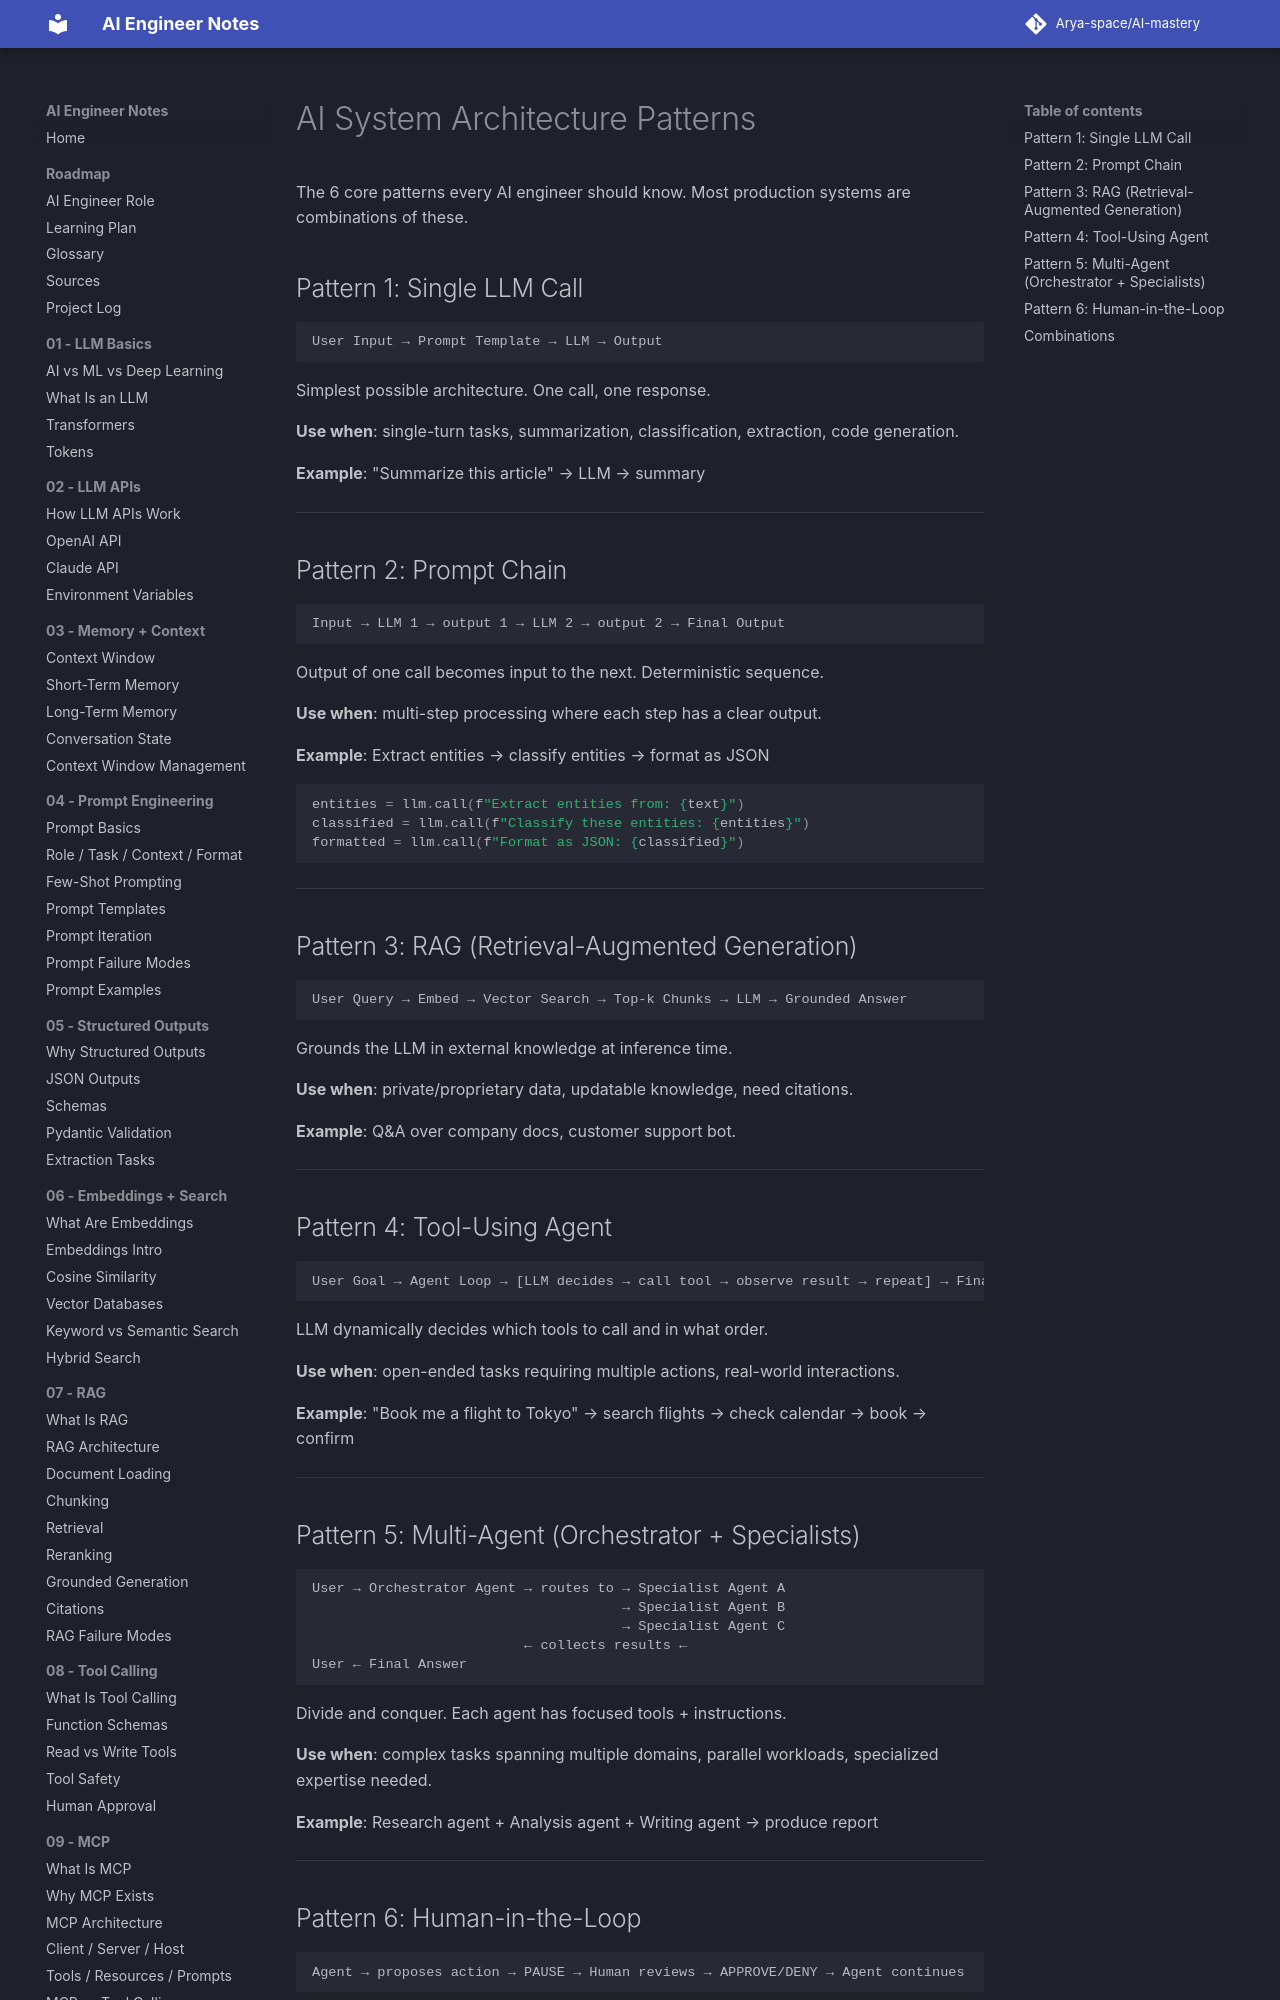

repository: Arya-space/AI-mastery · page: 16_ai_architectures/architecture_patterns/index.html · generator: mkdocs

# AI System Architecture Patterns

The 6 core patterns every AI engineer should know. Most production systems are combinations of these.

## Pattern 1: Single LLM Call
```
User Input → Prompt Template → LLM → Output
```
Simplest possible architecture. One call, one response.

**Use when**: single-turn tasks, summarization, classification, extraction, code generation.

**Example**: "Summarize this article" → LLM → summary

---

## Pattern 2: Prompt Chain
```
Input → LLM 1 → output 1 → LLM 2 → output 2 → Final Output
```
Output of one call becomes input to the next. Deterministic sequence.

**Use when**: multi-step processing where each step has a clear output.

**Example**: Extract entities → classify entities → format as JSON

```python
entities = llm.call(f"Extract entities from: {text}")
classified = llm.call(f"Classify these entities: {entities}")
formatted = llm.call(f"Format as JSON: {classified}")
```

---

## Pattern 3: RAG (Retrieval-Augmented Generation)
```
User Query → Embed → Vector Search → Top-k Chunks → LLM → Grounded Answer
```
Grounds the LLM in external knowledge at inference time.

**Use when**: private/proprietary data, updatable knowledge, need citations.

**Example**: Q&A over company docs, customer support bot.

---
